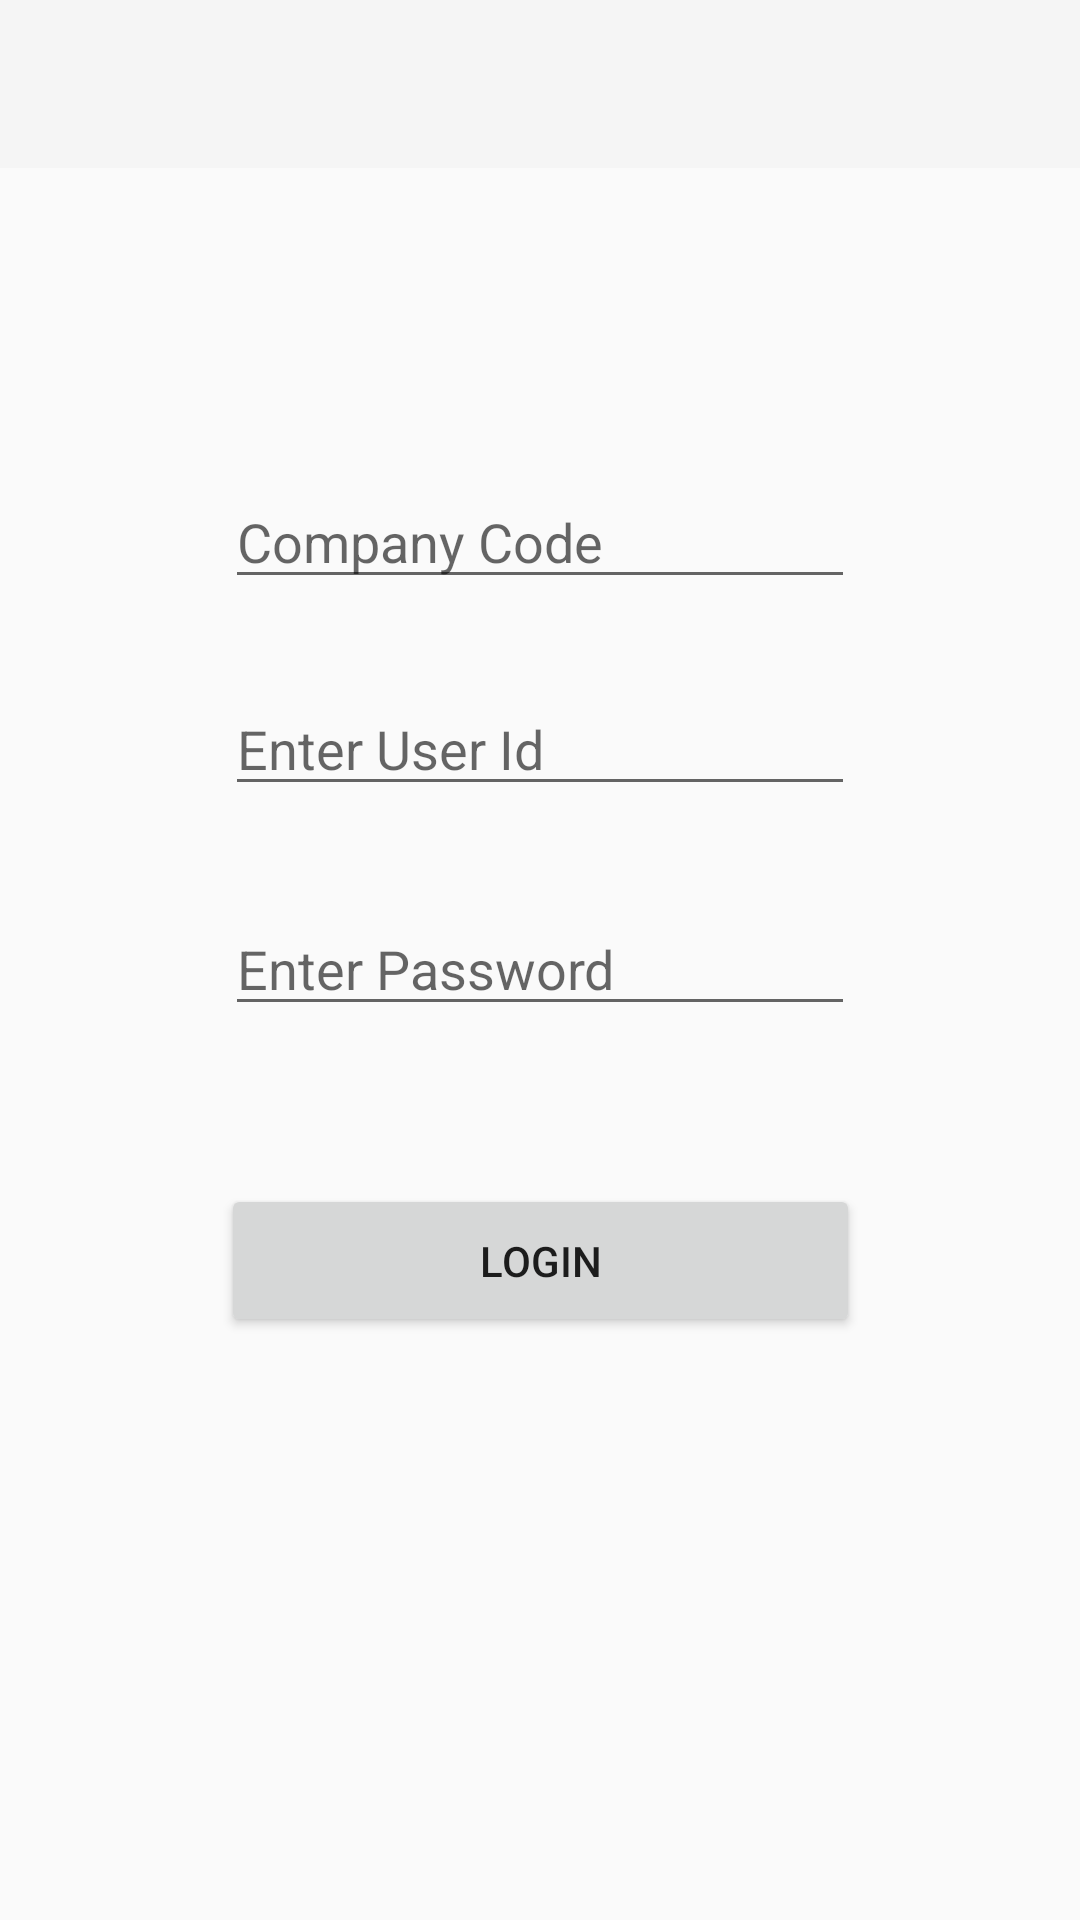

Android layout source for this screen:
<!-- AndroidManifest.xml: application theme Theme.AppCompat.Light.NoActionBar -->
<!-- res/layout/activity_main.xml -->
<?xml version="1.0" encoding="utf-8"?>

<androidx.constraintlayout.widget.ConstraintLayout xmlns:android="http://schemas.android.com/apk/res/android"
    xmlns:app="http://schemas.android.com/apk/res-auto"
    xmlns:tools="http://schemas.android.com/tools"
    android:layout_width="match_parent"
    android:layout_height="match_parent"
    tools:context=".MainActivity">

    <EditText
        android:id="@+id/txtComanyCode"
        android:layout_width="wrap_content"
        android:layout_height="wrap_content"
        android:ems="10"
        android:hint="Company Code"
        android:inputType="textPersonName"
        app:layout_constraintBottom_toTopOf="@+id/editTextTextPersonName"
        app:layout_constraintEnd_toEndOf="parent"
        app:layout_constraintHorizontal_bias="0.5"
        app:layout_constraintStart_toStartOf="parent"
        app:layout_constraintTop_toTopOf="parent"
        app:layout_constraintVertical_bias="0.851" />


    <EditText
        android:id="@+id/editTextTextPersonName"
        android:layout_width="wrap_content"
        android:layout_height="wrap_content"
        android:ems="10"
        android:hint="Enter User Id"
        android:inputType="textPersonName"
        app:layout_constraintBottom_toBottomOf="parent"
        app:layout_constraintEnd_toEndOf="parent"
        app:layout_constraintHorizontal_bias="0.5"
        app:layout_constraintStart_toStartOf="parent"
        app:layout_constraintTop_toTopOf="parent"
        app:layout_constraintVertical_bias="0.38" />

    <EditText
        android:id="@+id/editTextTextPassword"
        android:layout_width="wrap_content"
        android:layout_height="wrap_content"
        android:ems="10"
        android:hint="Enter Password"
        android:inputType="textPassword"
        app:layout_constraintBottom_toBottomOf="parent"
        app:layout_constraintEnd_toEndOf="parent"
        app:layout_constraintHorizontal_bias="0.5"
        app:layout_constraintStart_toStartOf="parent"
        app:layout_constraintTop_toBottomOf="@+id/editTextTextPersonName"
        app:layout_constraintVertical_bias="0.097" />

    <Button
        android:id="@+id/btnLogin"
        android:layout_width="213dp"
        android:layout_height="51dp"
        android:text="Login"
        app:layout_constraintBottom_toBottomOf="parent"
        app:layout_constraintEnd_toEndOf="parent"
        app:layout_constraintHorizontal_bias="0.5"
        app:layout_constraintStart_toStartOf="parent"
        app:layout_constraintTop_toBottomOf="@+id/editTextTextPassword"
        app:layout_constraintVertical_bias="0.213" />


    <androidx.constraintlayout.widget.Guideline
        android:id="@+id/guideline"
        android:layout_width="wrap_content"
        android:layout_height="wrap_content"
        android:orientation="vertical"
        app:layout_constraintGuide_begin="20dp" />

    <androidx.appcompat.widget.Toolbar
        android:id="@+id/toolbar"
        android:layout_width="match_parent"
        android:layout_height="wrap_content"
        android:background="?attr/colorPrimary"
        android:minHeight="?attr/actionBarSize"
        android:theme="?attr/actionBarTheme"
        app:layout_constraintBottom_toTopOf="@+id/txtComanyCode"
        app:layout_constraintTop_toTopOf="parent"
        app:layout_constraintVertical_bias="0.0"
        tools:layout_editor_absoluteX="0dp" />

</androidx.constraintlayout.widget.ConstraintLayout>
<!-- resources referenced by this layout -->
<resources>

</resources>
